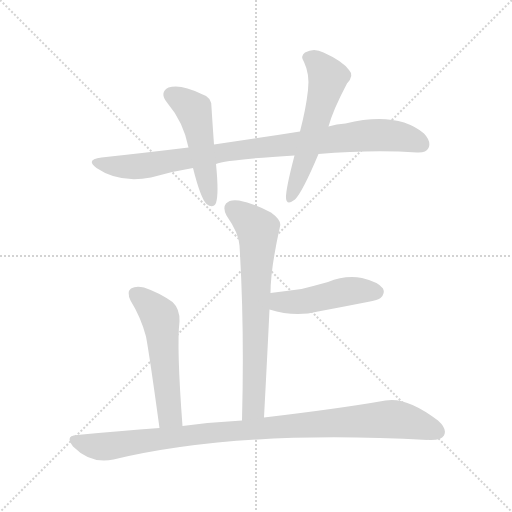
t = 0.00 s
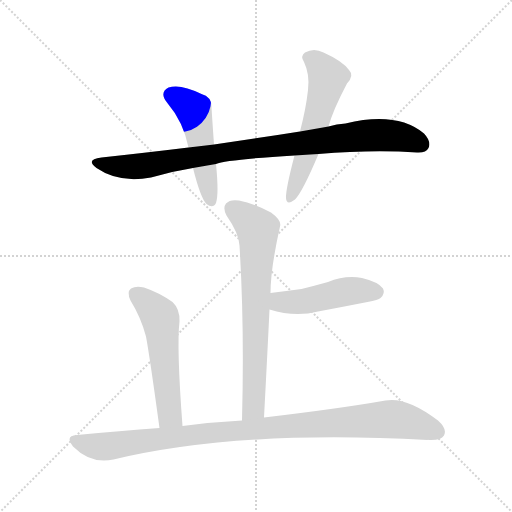
t = 1.11 s
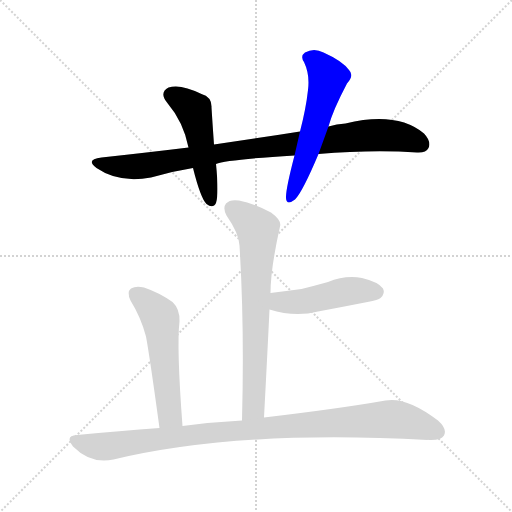
t = 2.22 s
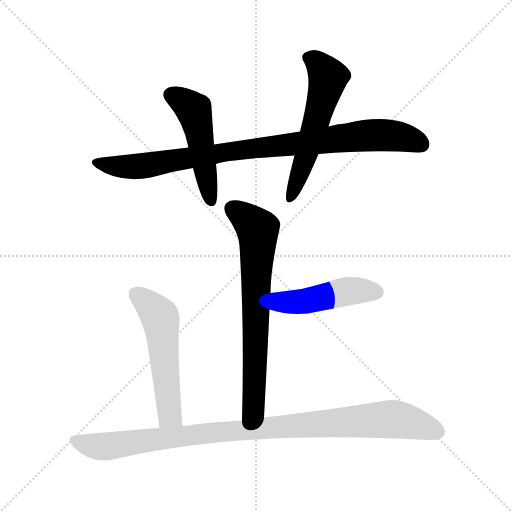
t = 3.33 s
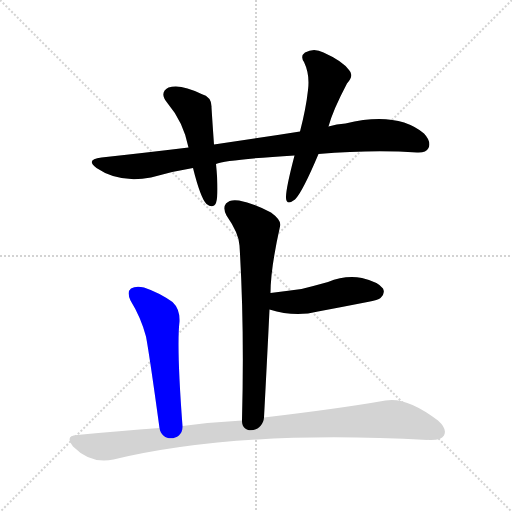
t = 4.44 s
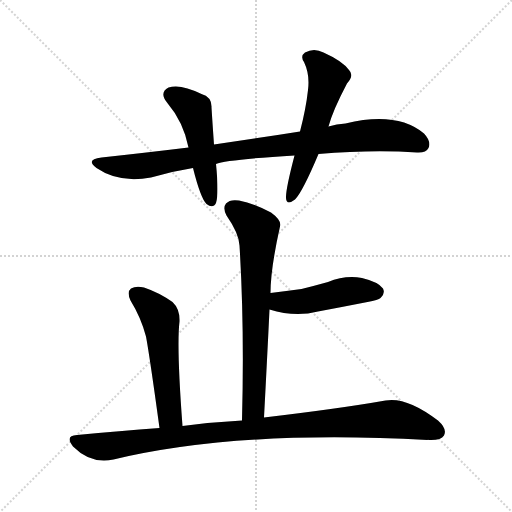
t = 5.55 s

The animated SVG that drew these frames (rendered in a browser with its animation timeline set to each time). Animation: 7 CSS @keyframes rules; one cycle of 5.55 s.

<svg version="1.1" viewBox="0 0 1024 1024" xmlns="http://www.w3.org/2000/svg">
  <g stroke="lightgray" stroke-dasharray="1,1" stroke-width="1" transform="scale(4, 4)">
    <line x1="0" y1="0" x2="256" y2="256"></line>
    <line x1="256" y1="0" x2="0" y2="256"></line>
    <line x1="128" y1="0" x2="128" y2="256"></line>
    <line x1="0" y1="128" x2="256" y2="128"></line>
  </g>
<g transform="scale(1, -1) translate(0, -900)">
   <style type="text/css">
    @keyframes keyframes0 {
      from {
       stroke: blue;
       stroke-dashoffset: 911;
       stroke-width: 128;
       }
       75% {
       animation-timing-function: step-end;
       stroke: blue;
       stroke-dashoffset: 0;
       stroke-width: 128;
       }
       to {
       stroke: black;
       stroke-width: 1024;
       }
       }
       #make-me-a-hanzi-animation-0 {
         animation: keyframes0 0.991374s both;
         animation-delay: 0.000000s;
         animation-timing-function: linear;
       }
    @keyframes keyframes1 {
      from {
       stroke: blue;
       stroke-dashoffset: 494;
       stroke-width: 128;
       }
       62% {
       animation-timing-function: step-end;
       stroke: blue;
       stroke-dashoffset: 0;
       stroke-width: 128;
       }
       to {
       stroke: black;
       stroke-width: 1024;
       }
       }
       #make-me-a-hanzi-animation-1 {
         animation: keyframes1 0.652018s both;
         animation-delay: 0.991374s;
         animation-timing-function: linear;
       }
    @keyframes keyframes2 {
      from {
       stroke: blue;
       stroke-dashoffset: 567;
       stroke-width: 128;
       }
       65% {
       animation-timing-function: step-end;
       stroke: blue;
       stroke-dashoffset: 0;
       stroke-width: 128;
       }
       to {
       stroke: black;
       stroke-width: 1024;
       }
       }
       #make-me-a-hanzi-animation-2 {
         animation: keyframes2 0.711426s both;
         animation-delay: 1.643392s;
         animation-timing-function: linear;
       }
    @keyframes keyframes3 {
      from {
       stroke: blue;
       stroke-dashoffset: 703;
       stroke-width: 128;
       }
       70% {
       animation-timing-function: step-end;
       stroke: blue;
       stroke-dashoffset: 0;
       stroke-width: 128;
       }
       to {
       stroke: black;
       stroke-width: 1024;
       }
       }
       #make-me-a-hanzi-animation-3 {
         animation: keyframes3 0.822103s both;
         animation-delay: 2.354818s;
         animation-timing-function: linear;
       }
    @keyframes keyframes4 {
      from {
       stroke: blue;
       stroke-dashoffset: 467;
       stroke-width: 128;
       }
       60% {
       animation-timing-function: step-end;
       stroke: blue;
       stroke-dashoffset: 0;
       stroke-width: 128;
       }
       to {
       stroke: black;
       stroke-width: 1024;
       }
       }
       #make-me-a-hanzi-animation-4 {
         animation: keyframes4 0.630046s both;
         animation-delay: 3.176921s;
         animation-timing-function: linear;
       }
    @keyframes keyframes5 {
      from {
       stroke: blue;
       stroke-dashoffset: 540;
       stroke-width: 128;
       }
       64% {
       animation-timing-function: step-end;
       stroke: blue;
       stroke-dashoffset: 0;
       stroke-width: 128;
       }
       to {
       stroke: black;
       stroke-width: 1024;
       }
       }
       #make-me-a-hanzi-animation-5 {
         animation: keyframes5 0.689453s both;
         animation-delay: 3.806966s;
         animation-timing-function: linear;
       }
    @keyframes keyframes6 {
      from {
       stroke: blue;
       stroke-dashoffset: 989;
       stroke-width: 128;
       }
       76% {
       animation-timing-function: step-end;
       stroke: blue;
       stroke-dashoffset: 0;
       stroke-width: 128;
       }
       to {
       stroke: black;
       stroke-width: 1024;
       }
       }
       #make-me-a-hanzi-animation-6 {
         animation: keyframes6 1.054850s both;
         animation-delay: 4.496419s;
         animation-timing-function: linear;
       }
</style>
<path d="M 637.0 592.0 Q 745.0 601.0 834.0 595.0 Q 852.0 594.0 857.0 604.0 Q 863.0 617.0 848.0 633.0 Q 794.0 678.0 691.0 653.0 Q 673.0 652.0 657.0 647.0 L 600.0 637.0 Q 518.0 624.0 428.0 611.0 L 377.0 605.0 Q 295.0 595.0 203.0 585.0 Q 170.0 581.0 193.0 564.0 Q 238.0 533.0 302.0 545.0 Q 342.0 557.0 386.0 564.0 L 432.0 572.0 Q 453.0 581.0 589.0 589.0 L 637.0 592.0 Z" fill="lightgray"></path> 
<path d="M 428.0 611.0 Q 425.0 653.0 423.0 685.0 Q 424.0 706.0 403.0 712.0 Q 361.0 733.0 337.0 725.0 Q 318.0 715.0 334.0 695.0 Q 367.0 656.0 377.0 605.0 L 386.0 564.0 Q 401.0 504.0 413.0 492.0 Q 426.0 482.0 432.0 494.0 Q 438.0 512.0 432.0 572.0 L 428.0 611.0 Z" fill="lightgray"></path> 
<path d="M 657.0 647.0 Q 666.0 680.0 694.0 733.0 Q 709.0 749.0 698.0 760.0 Q 685.0 778.0 647.0 795.0 Q 628.0 805.0 610.0 795.0 Q 600.0 788.0 608.0 776.0 Q 620.0 751.0 616.0 720.0 Q 612.0 683.0 600.0 637.0 L 589.0 589.0 Q 571.0 520.0 572.0 504.0 Q 573.0 488.0 590.0 501.0 Q 605.0 516.0 637.0 592.0 L 657.0 647.0 Z" fill="lightgray"></path> 
<path d="M 528.0 65.0 Q 534.0 177.0 539.0 281.0 L 541.0 314.0 Q 541.0 362.0 560.0 447.0 Q 564.0 459.0 542.0 475.0 Q 505.0 494.0 478.0 499.0 Q 460.0 502.0 452.0 493.0 Q 445.0 484.0 453.0 469.0 Q 478.0 433.0 479.0 409.0 Q 489.0 247.0 484.0 59.0 C 483.0 29.0 526.0 35.0 528.0 65.0 Z" fill="lightgray"></path> 
<path d="M 539.0 281.0 Q 590.0 265.0 636.0 277.0 Q 684.0 286.0 735.0 296.0 Q 757.0 300.0 761.0 304.0 Q 771.0 313.0 766.0 323.0 Q 757.0 336.0 724.0 344.0 Q 690.0 350.0 656.0 336.0 Q 631.0 329.0 603.0 322.0 Q 573.0 318.0 541.0 314.0 C 511.0 310.0 510.0 289.0 539.0 281.0 Z" fill="lightgray"></path> 
<path d="M 365.0 48.0 Q 353.0 207.0 359.0 257.0 Q 360.0 282.0 345.0 296.0 Q 318.0 315.0 288.0 325.0 Q 272.0 329.0 262.0 323.0 Q 253.0 316.0 261.0 299.0 Q 282.0 265.0 292.0 227.0 Q 299.0 190.0 319.0 44.0 C 323.0 14.0 367.0 18.0 365.0 48.0 Z" fill="lightgray"></path> 
<path d="M 484.0 59.0 Q 426.0 56.0 365.0 48.0 L 319.0 44.0 Q 240.0 38.0 154.0 30.0 Q 129.0 29.0 146.0 7.0 Q 182.0 -29.0 227.0 -19.0 Q 479.0 41.0 855.0 20.0 Q 855.0 21.0 858.0 20.0 Q 882.0 19.0 888.0 29.0 Q 895.0 42.0 876.0 59.0 Q 813.0 107.0 771.0 99.0 Q 680.0 83.0 528.0 65.0 L 484.0 59.0 Z" fill="lightgray"></path> 
      <clipPath id="make-me-a-hanzi-clip-0">
      <path d="M 637.0 592.0 Q 745.0 601.0 834.0 595.0 Q 852.0 594.0 857.0 604.0 Q 863.0 617.0 848.0 633.0 Q 794.0 678.0 691.0 653.0 Q 673.0 652.0 657.0 647.0 L 600.0 637.0 Q 518.0 624.0 428.0 611.0 L 377.0 605.0 Q 295.0 595.0 203.0 585.0 Q 170.0 581.0 193.0 564.0 Q 238.0 533.0 302.0 545.0 Q 342.0 557.0 386.0 564.0 L 432.0 572.0 Q 453.0 581.0 589.0 589.0 L 637.0 592.0 Z" fill="lightgray"></path>
      </clipPath>
      <path clip-path="url(#make-me-a-hanzi-clip-0)" d="M 196.0 576.0 L 220.0 568.0 L 290.0 568.0 L 455.0 597.0 L 740.0 629.0 L 784.0 629.0 L 843.0 612.0 " fill="none" id="make-me-a-hanzi-animation-0" stroke-dasharray="783 1566" stroke-linecap="round"></path>

      <clipPath id="make-me-a-hanzi-clip-1">
      <path d="M 428.0 611.0 Q 425.0 653.0 423.0 685.0 Q 424.0 706.0 403.0 712.0 Q 361.0 733.0 337.0 725.0 Q 318.0 715.0 334.0 695.0 Q 367.0 656.0 377.0 605.0 L 386.0 564.0 Q 401.0 504.0 413.0 492.0 Q 426.0 482.0 432.0 494.0 Q 438.0 512.0 432.0 572.0 L 428.0 611.0 Z" fill="lightgray"></path>
      </clipPath>
      <path clip-path="url(#make-me-a-hanzi-clip-1)" d="M 344.0 709.0 L 388.0 680.0 L 422.0 498.0 " fill="none" id="make-me-a-hanzi-animation-1" stroke-dasharray="366 732" stroke-linecap="round"></path>

      <clipPath id="make-me-a-hanzi-clip-2">
      <path d="M 657.0 647.0 Q 666.0 680.0 694.0 733.0 Q 709.0 749.0 698.0 760.0 Q 685.0 778.0 647.0 795.0 Q 628.0 805.0 610.0 795.0 Q 600.0 788.0 608.0 776.0 Q 620.0 751.0 616.0 720.0 Q 612.0 683.0 600.0 637.0 L 589.0 589.0 Q 571.0 520.0 572.0 504.0 Q 573.0 488.0 590.0 501.0 Q 605.0 516.0 637.0 592.0 L 657.0 647.0 Z" fill="lightgray"></path>
      </clipPath>
      <path clip-path="url(#make-me-a-hanzi-clip-2)" d="M 616.0 785.0 L 633.0 776.0 L 656.0 742.0 L 613.0 590.0 L 581.0 503.0 " fill="none" id="make-me-a-hanzi-animation-2" stroke-dasharray="439 878" stroke-linecap="round"></path>

      <clipPath id="make-me-a-hanzi-clip-3">
      <path d="M 528.0 65.0 Q 534.0 177.0 539.0 281.0 L 541.0 314.0 Q 541.0 362.0 560.0 447.0 Q 564.0 459.0 542.0 475.0 Q 505.0 494.0 478.0 499.0 Q 460.0 502.0 452.0 493.0 Q 445.0 484.0 453.0 469.0 Q 478.0 433.0 479.0 409.0 Q 489.0 247.0 484.0 59.0 C 483.0 29.0 526.0 35.0 528.0 65.0 Z" fill="lightgray"></path>
      </clipPath>
      <path clip-path="url(#make-me-a-hanzi-clip-3)" d="M 464.0 483.0 L 506.0 451.0 L 515.0 441.0 L 516.0 427.0 L 508.0 90.0 L 490.0 67.0 " fill="none" id="make-me-a-hanzi-animation-3" stroke-dasharray="575 1150" stroke-linecap="round"></path>

      <clipPath id="make-me-a-hanzi-clip-4">
      <path d="M 539.0 281.0 Q 590.0 265.0 636.0 277.0 Q 684.0 286.0 735.0 296.0 Q 757.0 300.0 761.0 304.0 Q 771.0 313.0 766.0 323.0 Q 757.0 336.0 724.0 344.0 Q 690.0 350.0 656.0 336.0 Q 631.0 329.0 603.0 322.0 Q 573.0 318.0 541.0 314.0 C 511.0 310.0 510.0 289.0 539.0 281.0 Z" fill="lightgray"></path>
      </clipPath>
      <path clip-path="url(#make-me-a-hanzi-clip-4)" d="M 550.0 308.0 L 559.0 296.0 L 577.0 295.0 L 693.0 317.0 L 753.0 316.0 " fill="none" id="make-me-a-hanzi-animation-4" stroke-dasharray="339 678" stroke-linecap="round"></path>

      <clipPath id="make-me-a-hanzi-clip-5">
      <path d="M 365.0 48.0 Q 353.0 207.0 359.0 257.0 Q 360.0 282.0 345.0 296.0 Q 318.0 315.0 288.0 325.0 Q 272.0 329.0 262.0 323.0 Q 253.0 316.0 261.0 299.0 Q 282.0 265.0 292.0 227.0 Q 299.0 190.0 319.0 44.0 C 323.0 14.0 367.0 18.0 365.0 48.0 Z" fill="lightgray"></path>
      </clipPath>
      <path clip-path="url(#make-me-a-hanzi-clip-5)" d="M 272.0 312.0 L 320.0 266.0 L 340.0 68.0 L 356.0 59.0 " fill="none" id="make-me-a-hanzi-animation-5" stroke-dasharray="412 824" stroke-linecap="round"></path>

      <clipPath id="make-me-a-hanzi-clip-6">
      <path d="M 484.0 59.0 Q 426.0 56.0 365.0 48.0 L 319.0 44.0 Q 240.0 38.0 154.0 30.0 Q 129.0 29.0 146.0 7.0 Q 182.0 -29.0 227.0 -19.0 Q 479.0 41.0 855.0 20.0 Q 855.0 21.0 858.0 20.0 Q 882.0 19.0 888.0 29.0 Q 895.0 42.0 876.0 59.0 Q 813.0 107.0 771.0 99.0 Q 680.0 83.0 528.0 65.0 L 484.0 59.0 Z" fill="lightgray"></path>
      </clipPath>
      <path clip-path="url(#make-me-a-hanzi-clip-6)" d="M 150.0 18.0 L 216.0 7.0 L 434.0 36.0 L 780.0 62.0 L 838.0 51.0 L 875.0 36.0 " fill="none" id="make-me-a-hanzi-animation-6" stroke-dasharray="861 1722" stroke-linecap="round"></path>

</g>
</svg>
